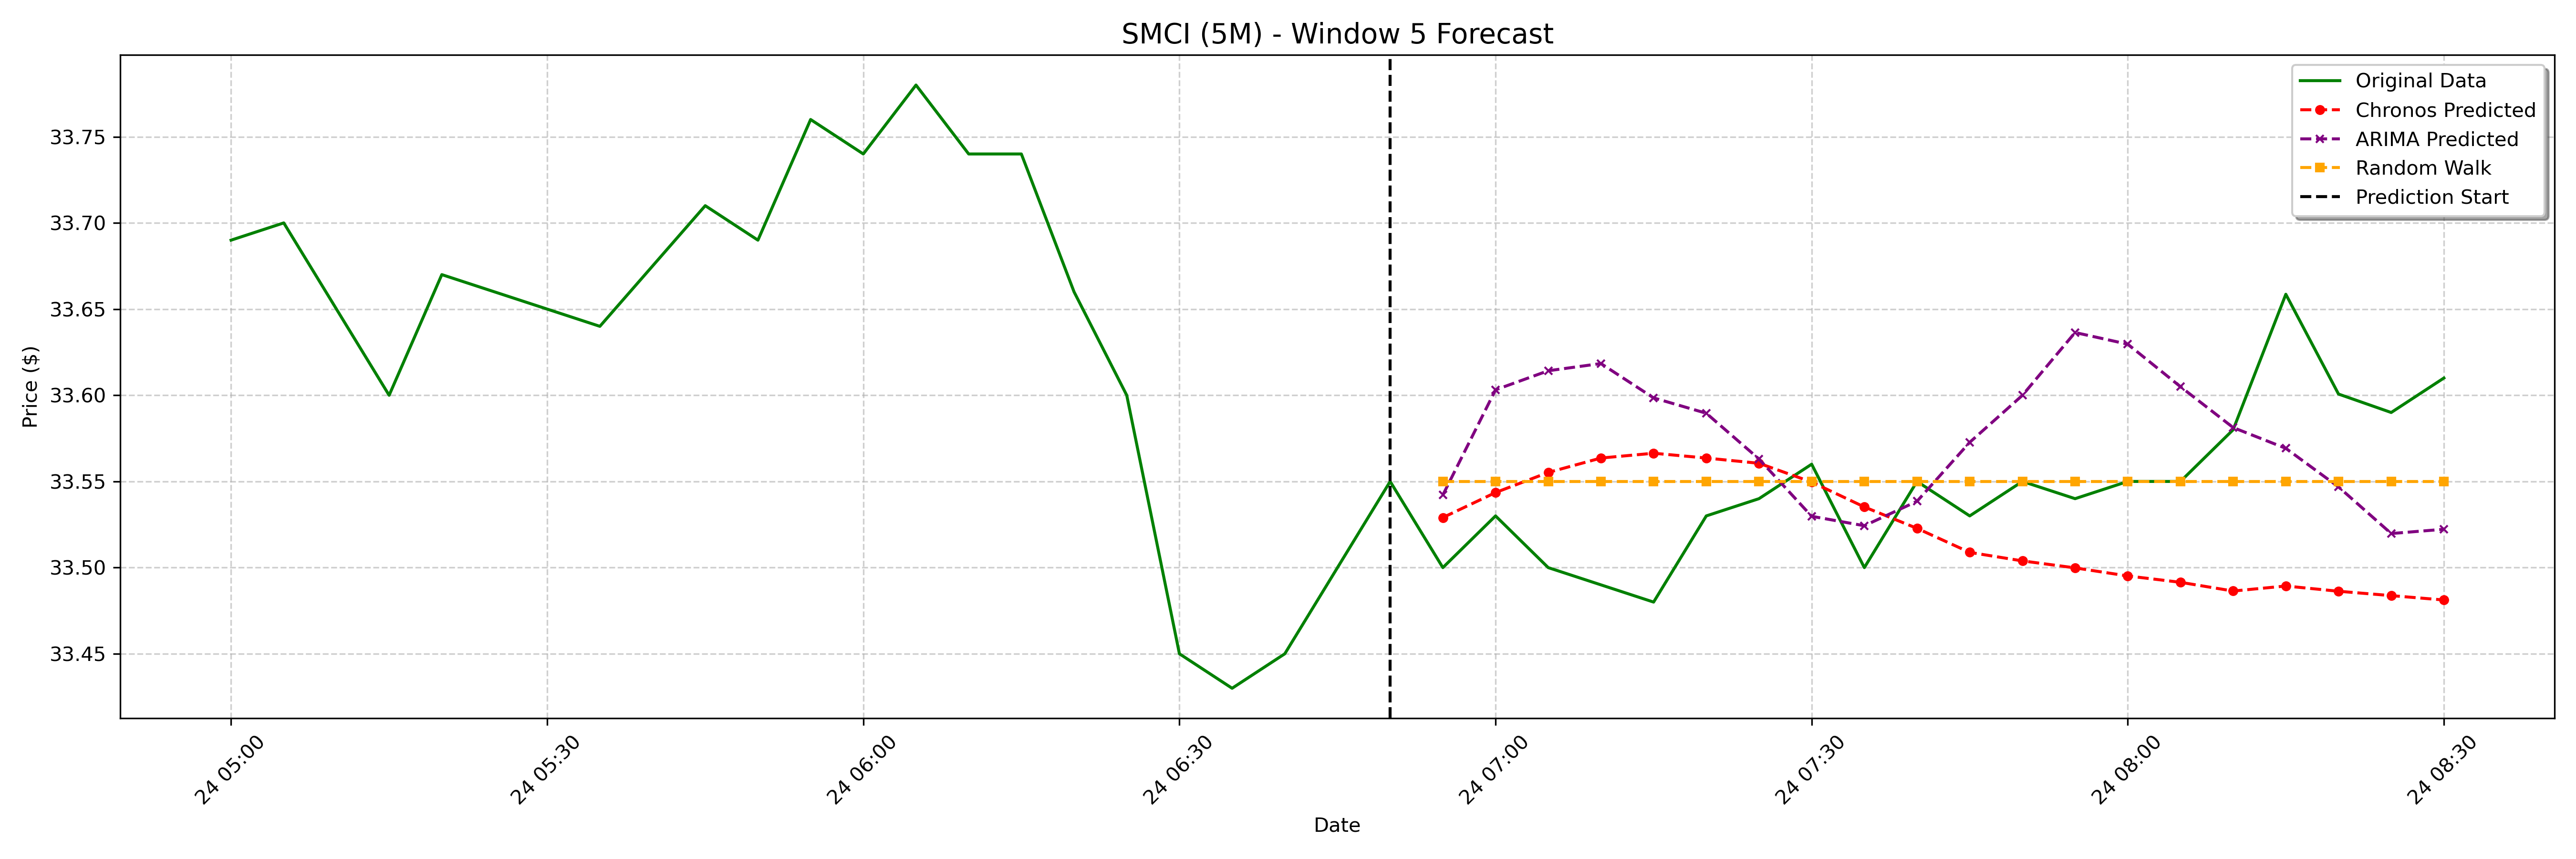

Values plotted in this chart, from the file beside it:
date, actual, chronos_forecast, arima_forecast, random_walk_forecast
2025-01-24 06:55:00-05:00, 33.5, 33.53, 33.54, 33.55
2025-01-24 07:00:00-05:00, 33.53, 33.54, 33.6, 33.55
2025-01-24 07:05:00-05:00, 33.5, 33.56, 33.61, 33.55
2025-01-24 07:10:00-05:00, 33.49, 33.56, 33.62, 33.55
2025-01-24 07:15:00-05:00, 33.48, 33.57, 33.6, 33.55
2025-01-24 07:20:00-05:00, 33.53, 33.56, 33.59, 33.55
2025-01-24 07:25:00-05:00, 33.54, 33.56, 33.56, 33.55
2025-01-24 07:30:00-05:00, 33.56, 33.55, 33.53, 33.55
2025-01-24 07:35:00-05:00, 33.5, 33.54, 33.52, 33.55
2025-01-24 07:40:00-05:00, 33.55, 33.52, 33.54, 33.55
2025-01-24 07:45:00-05:00, 33.53, 33.51, 33.57, 33.55
2025-01-24 07:50:00-05:00, 33.55, 33.5, 33.6, 33.55
2025-01-24 07:55:00-05:00, 33.54, 33.5, 33.64, 33.55
2025-01-24 08:00:00-05:00, 33.55, 33.5, 33.63, 33.55
2025-01-24 08:05:00-05:00, 33.55, 33.49, 33.6, 33.55
2025-01-24 08:10:00-05:00, 33.58, 33.49, 33.58, 33.55
2025-01-24 08:15:00-05:00, 33.66, 33.49, 33.57, 33.55
2025-01-24 08:20:00-05:00, 33.6, 33.49, 33.55, 33.55
2025-01-24 08:25:00-05:00, 33.59, 33.48, 33.52, 33.55
2025-01-24 08:30:00-05:00, 33.61, 33.48, 33.52, 33.55
